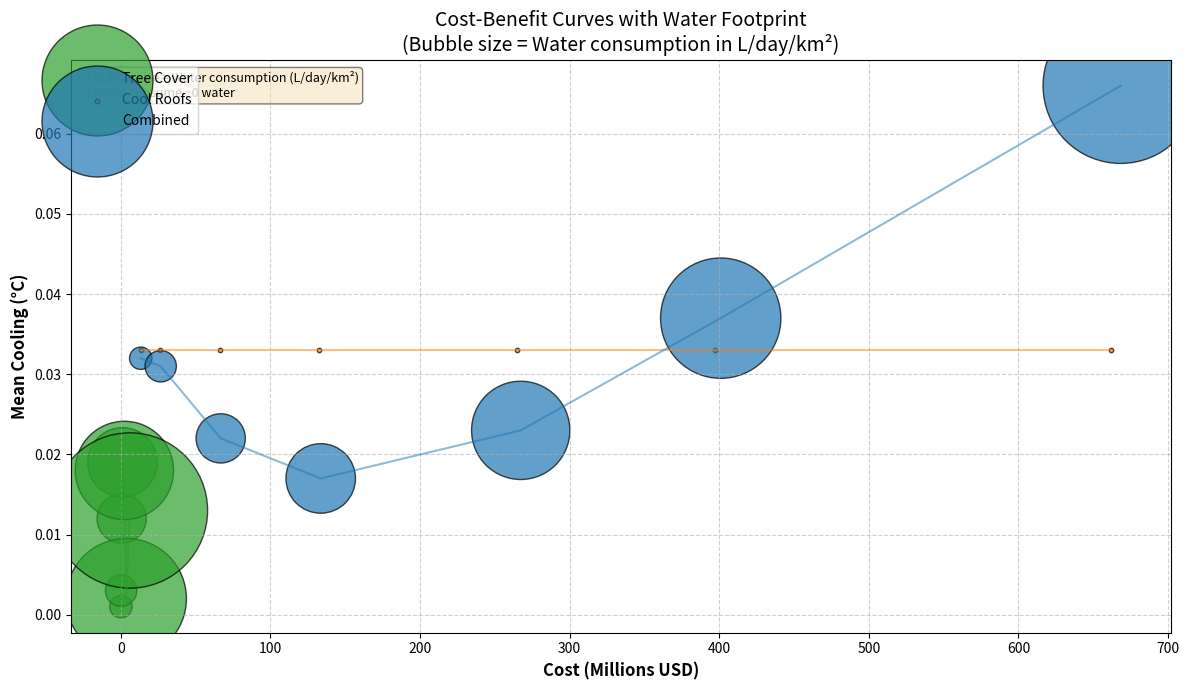

Write the Python code that produced this figure. (Note: this script raises an exception after producing the figure.)
import matplotlib.pyplot as plt
import numpy as np

# =============================================
# HARDCODED DATA FROM YOUR TERMINAL OUTPUT
# =============================================

# Costs (in Millions USD)
costs_trees = np.array([0.123, 0.246, 0.615, 1.230, 2.460, 3.691, 6.152])
costs_roofs = np.array([13.239, 26.484, 66.219, 132.439, 264.883, 397.328, 662.217])
costs_combined = np.array([13.362, 26.730, 66.834, 133.669, 267.344, 401.019, 668.369])

# Cooling (°C)
cooling_trees = np.array([0.001, 0.003, 0.012, 0.019, 0.018, 0.002, 0.013])
cooling_roofs = np.array([0.033, 0.033, 0.033, 0.033, 0.033, 0.033, 0.033])
cooling_combined = np.array([0.032, 0.031, 0.022, 0.017, 0.023, 0.037, 0.066])

# Area percentages (from your print output)
area_pct = np.array([1, 2, 5, 10, 20, 30, 50])

# =============================================
# WATER FOOTPRINT ESTIMATES
# =============================================

def water_trees(pct):
    return pct * 500  # L/day/km²

def water_roofs(pct):
    return 0  # Zero water

def water_combined(pct):
    return pct * 500  # Trees dominate

water_t = water_trees(area_pct)
water_r = water_roofs(area_pct)
water_c = water_combined(area_pct)

# =============================================
# PLOT: COST vs COOLING (BUBBLE SIZE = WATER)
# =============================================

fig, ax = plt.subplots(figsize=(12, 7))

# Scatter plots with bubbles
ax.scatter(costs_trees, cooling_trees, s=water_t * 0.5 + 10,
           label='Tree Cover', color='#2ca02c', alpha=0.7, edgecolors='black')
ax.scatter(costs_roofs, cooling_roofs, s=water_r * 0.5 + 10,
           label='Cool Roofs', color='#ff7f0e', alpha=0.7, edgecolors='black')
ax.scatter(costs_combined, cooling_combined, s=water_c * 0.5 + 10,
           label='Combined', color='#1f77b4', alpha=0.7, edgecolors='black')

# Connect points with lines
ax.plot(costs_trees, cooling_trees, color='#2ca02c', linewidth=1.5, alpha=0.5)
ax.plot(costs_roofs, cooling_roofs, color='#ff7f0e', linewidth=1.5, alpha=0.5)
ax.plot(costs_combined, cooling_combined, color='#1f77b4', linewidth=1.5, alpha=0.5)

# Labels
ax.set_xlabel('Cost (Millions USD)', fontsize=12, fontweight='bold')
ax.set_ylabel('Mean Cooling (°C)', fontsize=12, fontweight='bold')
ax.set_title('Cost-Benefit Curves with Water Footprint\n(Bubble size = Water consumption in L/day/km²)', fontsize=14)
ax.legend(loc='upper left', fontsize=10)

# Annotation box
ax.text(0.02, 0.98, 'Bubble size = Water consumption (L/day/km²)\nRoofs consume ~0 water', 
        transform=ax.transAxes, fontsize=9, verticalalignment='top',
        bbox=dict(boxstyle='round', facecolor='wheat', alpha=0.5))

ax.grid(True, linestyle='--', alpha=0.6)
plt.tight_layout()
plt.show()

# Print water table
print("\n--- Water Consumption Estimates (L/day per km²) ---")
print(f"{'Cover %':<10} {'Trees':<15} {'Roofs':<15} {'Combined':<15}")
for i, p in enumerate(area_pct):
    print(f"{p:<10} {water_t[i]:<15.0f} {water_r[i]:<15.0f} {water_c[i]:<15.0f}")
